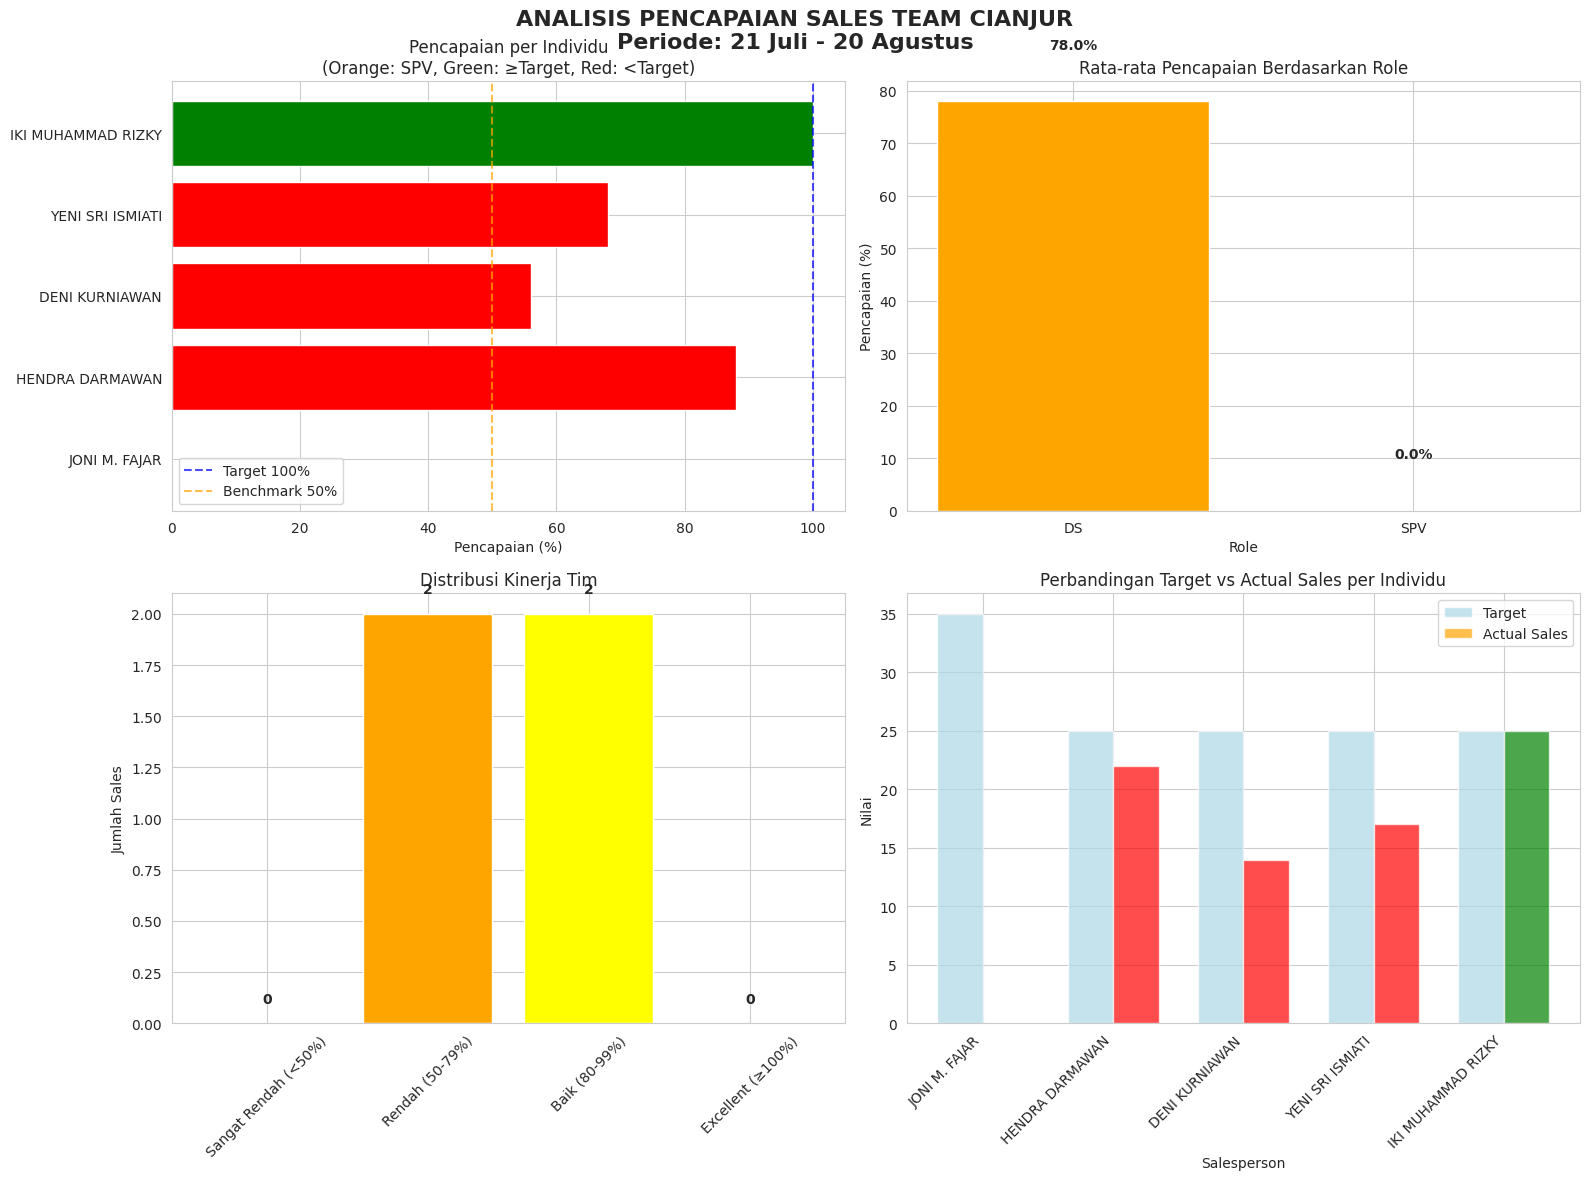

The matplotlib source for this figure:
import pandas as pd
import matplotlib.pyplot as plt
import seaborn as sns
import numpy as np

# Set style seaborn
sns.set_style("whitegrid")
plt.rcParams['font.family'] = 'DejaVu Sans'
plt.rcParams['figure.figsize'] = (14, 8)

# Data input untuk CIANJUR
data = {
    'NO': [1, 2, 3, 4, 5],
    'NAMA': [
        'JONI M. FAJAR', 'HENDRA DARMAWAN', 'DENI KURNIAWAN', 
        'YENI SRI ISMIATI', 'IKI MUHAMMAD RIZKY'
    ],
    'ROLE': ['SPV', 'DS', 'DS', 'DS', 'DS'],
    'Grade': [35, 25, 25, 25, 25],
    'Target': [35, 25, 25, 25, 25],
    'Sales': [0, 22, 14, 17, 25],
    'Minus/plus': [-35, -3, -11, -8, 0],
    '%': [0, 88, 56, 68, 100]
}

# Create DataFrame
df = pd.DataFrame(data)

# Calculate additional metrics
df['Pencapaian_%'] = (df['Sales'] / df['Target']) * 100
df['Status'] = np.where(df['Pencapaian_%'] >= 100, 'Mencapai Target', 'Di Bawah Target')
df['Selisih'] = df['Sales'] - df['Target']

# Pisahkan data SPV dan DS
spv_df = df[df['ROLE'] == 'SPV']
ds_df = df[df['ROLE'] == 'DS']

# Analysis summary
total_target = df['Target'].sum()
total_sales = df['Sales'].sum()
overall_percentage = (total_sales / total_target) * 100

# Create visualizations dengan penyesuaian untuk tim kecil
fig, axes = plt.subplots(2, 2, figsize=(16, 12))
fig.suptitle('ANALISIS PENCAPAIAN SALES TEAM CIANJUR\nPeriode: 21 Juli - 20 Agustus', 
             fontsize=16, fontweight='bold')

# Plot 1: Performance per Individu
colors = ['orange' if role == 'SPV' else ('green' if perc >= 100 else 'red') 
          for role, perc in zip(df['ROLE'], df['Pencapaian_%'])]
bars = axes[0, 0].barh(df['NAMA'], df['Pencapaian_%'], color=colors)
axes[0, 0].axvline(x=100, color='blue', linestyle='--', alpha=0.7, label='Target 100%')
axes[0, 0].axvline(x=50, color='orange', linestyle='--', alpha=0.7, label='Benchmark 50%')
axes[0, 0].set_xlabel('Pencapaian (%)')
axes[0, 0].set_title('Pencapaian per Individu\n(Orange: SPV, Green: ≥Target, Red: <Target)')
axes[0, 0].legend()

# Plot 2: Rata-rata Pencapaian per Role
role_avg = df.groupby('ROLE')['Pencapaian_%'].mean().reset_index()
colors_role = ['orange', 'lightblue']
bars = axes[0, 1].bar(role_avg['ROLE'], role_avg['Pencapaian_%'], color=colors_role)
axes[0, 1].set_title('Rata-rata Pencapaian Berdasarkan Role')
axes[0, 1].set_ylabel('Pencapaian (%)')
axes[0, 1].set_xlabel('Role')
for i, v in enumerate(role_avg['Pencapaian_%']):
    axes[0, 1].text(i, v + 10, f'{v:.1f}%', ha='center', fontweight='bold')

# Plot 3: Distribusi Pencapaian
performance_bins = [0, 50, 80, 100, 150]
performance_labels = ['Sangat Rendah (<50%)', 'Rendah (50-79%)', 'Baik (80-99%)', 'Excellent (≥100%)']
df['Kategori'] = pd.cut(df['Pencapaian_%'], bins=performance_bins, labels=performance_labels)

# Hitung jumlah per kategori
kategori_count = df['Kategori'].value_counts().reindex(performance_labels)

colors_kategori = ['red', 'orange', 'yellow', 'green']
bars = axes[1, 0].bar(kategori_count.index, kategori_count.values, color=colors_kategori)
axes[1, 0].set_title('Distribusi Kinerja Tim')
axes[1, 0].set_ylabel('Jumlah Sales')
axes[1, 0].tick_params(axis='x', rotation=45)
for i, v in enumerate(kategori_count.values):
    axes[1, 0].text(i, v + 0.1, str(v), ha='center', fontweight='bold')

# Plot 4: Perbandingan Target vs Actual per Individu
x = np.arange(len(df))
width = 0.35

bars1 = axes[1, 1].bar(x - width/2, df['Target'], width, 
                      label='Target', color='lightblue', alpha=0.7)
bars2 = axes[1, 1].bar(x + width/2, df['Sales'], width, 
                      label='Actual Sales', color=colors, alpha=0.7)

axes[1, 1].set_title('Perbandingan Target vs Actual Sales per Individu')
axes[1, 1].set_ylabel('Nilai')
axes[1, 1].set_xlabel('Salesperson')
axes[1, 1].set_xticks(x)
axes[1, 1].set_xticklabels(df['NAMA'], rotation=45, ha='right')
axes[1, 1].legend()

plt.tight_layout()
plt.subplots_adjust(top=0.92)
plt.show()

# Print summary yang lebih jelas
print("=" * 70)
print("ANALISIS PENCAPAIAN SALES TEAM CIANJUR")
print("Periode: 21 Juli - 20 Agustus")
print("=" * 70)

print(f"\n📊 SUMMARY KESELURUHAN:")
print(f"   Total Target: {total_target}")
print(f"   Total Sales: {total_sales}")
print(f"   Pencapaian Tim: {overall_percentage:.1f}%")
print(f"   Jumlah Personil: {len(df)} orang")
print(f"   Selisih: -{abs(df['Selisih'].sum())} (Jauh di bawah target) ❌")

print(f"\n🎯 TARGET vs PENCAPAIAN:")
print(f"   Sales yang mencapai target: {len(df[df['Pencapaian_%'] >= 100])} orang")
print(f"   Sales di bawah target: {len(df[df['Pencapaian_%'] < 100])} orang")

print(f"\n👥 ANALISIS BERDASARKAN ROLE:")
print(f"\n   SPV (Supervisor): {len(spv_df)} orang")
print(f"   • Rata-rata pencapaian: {spv_df['Pencapaian_%'].mean():.1f}%")
print(f"   • Total target: {spv_df['Target'].sum()}")
print(f"   • Total sales: {spv_df['Sales'].sum()}")
print(f"   • Pencapaian tim SPV: {(spv_df['Sales'].sum() / spv_df['Target'].sum() * 100):.1f}%")

print(f"\n   DS (Sales): {len(ds_df)} orang")
print(f"   • Rata-rata pencapaian: {ds_df['Pencapaian_%'].mean():.1f}%")
print(f"   • Total target: {ds_df['Target'].sum()}")
print(f"   • Total sales: {ds_df['Sales'].sum()}")
print(f"   • Pencapaian tim DS: {(ds_df['Sales'].sum() / ds_df['Target'].sum() * 100):.1f}%")

print(f"\n🏆 TOP PERFORMERS:")
top_2 = df.nlargest(2, 'Pencapaian_%')[['NAMA', 'ROLE', 'Sales', 'Target', 'Pencapaian_%']]
for _, row in top_2.iterrows():
    print(f"   • {row['NAMA']} ({row['ROLE']}): {row['Pencapaian_%']:.0f}% ({row['Sales']}/{row['Target']})")

print(f"\n⚠️  BOTTOM PERFORMERS:")
bottom_2 = df.nsmallest(2, 'Pencapaian_%')[['NAMA', 'ROLE', 'Sales', 'Target', 'Pencapaian_%']]
for _, row in bottom_2.iterrows():
    print(f"   • {row['NAMA']} ({row['ROLE']}): {row['Pencapaian_%']:.0f}% ({row['Sales']}/{row['Target']})")

print(f"\n📈 DISTRIBUSI KINERJA:")
for kategori in performance_labels:
    count = len(df[df['Kategori'] == kategori])
    print(f"   • {kategori}: {count} orang")

# Analisis kontribusi sales
print(f"\n💰 KONTRIBUSI SALES:")
top_performers = df.nlargest(2, 'Sales')[['NAMA', 'Sales', 'Pencapaian_%']]
total_top_sales = top_performers['Sales'].sum()
print(f"   Top 2 performers berkontribusi {total_top_sales} dari {total_sales} sales ({total_top_sales/total_sales*100:.1f}%)")

# Analisis masalah serius
zero_performers = df[df['Sales'] == 0]
print(f"\n🚨 MASALAH KRITIS:")
print(f"   {len(zero_performers)} orang dengan 0 sales: {', '.join(zero_performers['NAMA'].tolist())}")

print(f"\n💡 REKOMENDASI DARURAT UNTUK CIANJUR:")
print("   1. 🚨 EMERGENCY INTERVENTION: Tim dalam kondisi kritis (52% pencapaian)")
print("   2. ⚠️  EVALUASI SPV: Joni M. Fajar dengan 0% - gagal total sebagai leader")
print("   3. ✅ IKI MUHAMMAD RIZKY: Perfect 100% - satu-satunya yang mencapai target")
print("   4. 📈 HENDRA DARMAWAN: 88% - hampir target, berikan support")
print("   5. 🔄 BASIC TRAINING: Untuk Deni (56%) dan Yeni (68%)")
print("   6. 🤝 MENTORING PROGRAM: Iki bisa jadi mentor untuk tim")
print("   7. 📊 RESET TARGET: Target mungkin tidak realistic untuk kondisi tim")
print("   8. 👥 PERSONALIZED COACHING: Tim kecil memungkinkan coaching intensif")

print("=" * 70)

# Analisis detail performa
print("\n" + "=" * 50)
print("ANALISIS DETAIL PERFORMA CIANJUR")
print("=" * 50)

# Analisis performa tanpa SPV
performance_without_spv = ds_df['Pencapaian_%'].mean()
print(f"Rata-rata pencapaian tanpa SPV: {performance_without_spv:.1f}%")

print(f"\n🎯 PERFORMANCE BREAKDOWN:")
print(f"   • IKI MUHAMMAD RIZKY: 100% (25/25) - PERFECT!")
print(f"   • HENDRA DARMAWAN: 88% (22/25) - Hampir target")
print(f"   • YENI SRI ISMIATI: 68% (17/25) - Perlu improvement")
print(f"   • DENI KURNIAWAN: 56% (14/25) - Perlu coaching")
print(f"   • JONI M. FAJAR (SPV): 0% (0/35) - Gagal total sebagai leader")

print(f"\n📊 POTENSI TIM CIANJUR:")
print("   • Memiliki 1 excellent performer")
print("   • 1 anggota hampir mencapai target (88%)")
print("   • 2 anggota membutuhkan improvement")
print("   • 1 SPV membutuhkan evaluasi mendalam")
print("   • Tim kecil memudahkan coaching personalized")